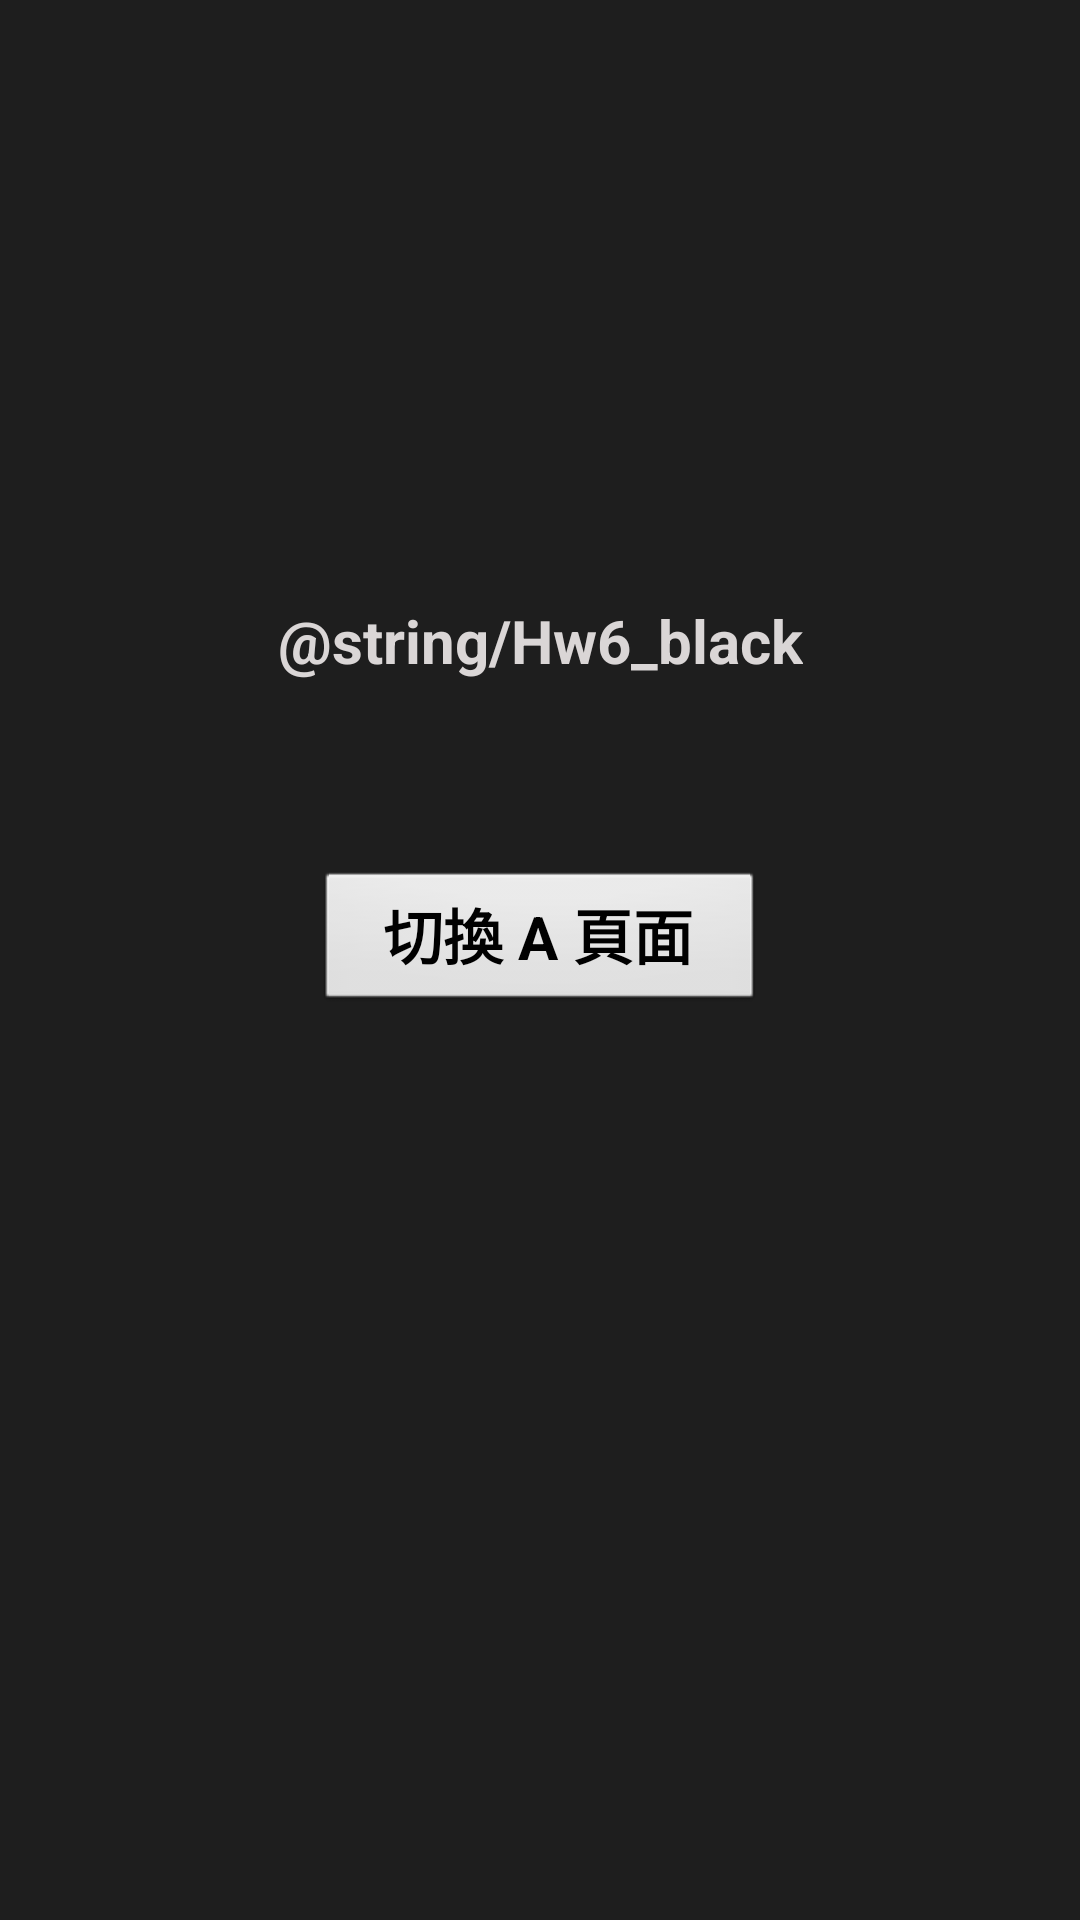

The Android layout XML behind this screen, and the referenced resources:
<!-- AndroidManifest.xml: application theme Theme.6ActivitySwitchAndroidStudio -->
<!-- res/layout/activity_main2.xml -->
<?xml version="1.0" encoding="utf-8"?>
<androidx.constraintlayout.widget.ConstraintLayout xmlns:android="http://schemas.android.com/apk/res/android"
    xmlns:app="http://schemas.android.com/apk/res-auto"
    xmlns:tools="http://schemas.android.com/tools"
    android:layout_width="match_parent"
    android:layout_height="match_parent"
    tools:context=".MainActivity2">

    <LinearLayout
        android:id="@+id/linearLayout"
        android:layout_width="match_parent"
        android:layout_height="match_parent"
        android:background="#E1000000"
        android:orientation="vertical"
        app:layout_constraintStart_toStartOf="parent"
        app:layout_constraintTop_toTopOf="parent" />

    <Button
        android:id="@+id/btn_bPage"
        style="@android:style/Widget.Button"
        android:layout_width="150sp"
        android:layout_height="wrap_content"
        android:layout_marginTop="290dp"
        android:onClick="btn_clickToA"
        android:text="@string/Hw6_A_page"
        android:textColor="#000000"
        android:textSize="20sp"
        android:textStyle="bold"
        app:layout_constraintEnd_toEndOf="parent"
        app:layout_constraintStart_toStartOf="parent"
        app:layout_constraintTop_toTopOf="parent" />

    <TextView
        android:id="@+id/blackBg"
        android:layout_width="wrap_content"
        android:layout_height="wrap_content"
        android:layout_marginTop="200dp"
        android:text="@string/Hw6_black"
        android:textColor="#DAD6D6"
        android:textSize="20sp"
        android:textStyle="bold"
        app:layout_constraintEnd_toEndOf="parent"
        app:layout_constraintStart_toStartOf="parent"
        app:layout_constraintTop_toTopOf="parent" />

</androidx.constraintlayout.widget.ConstraintLayout>
<!-- resources referenced by this layout -->
<resources>
  <string name="Hw6_A_page">切換 A 頁面</string>
  <style name="Theme.6ActivitySwitchAndroidStudio" parent="Theme.MaterialComponents.DayNight.DarkActionBar">
          
          <item name="colorPrimary">@color/purple_500</item>
          <item name="colorPrimaryVariant">@color/purple_700</item>
          <item name="colorOnPrimary">@color/white</item>
          
          <item name="colorSecondary">@color/teal_200</item>
          <item name="colorSecondaryVariant">@color/teal_700</item>
          <item name="colorOnSecondary">@color/black</item>
          
          <item name="android:statusBarColor" tools:targetApi="l">?attr/colorPrimaryVariant</item>
          
      </style>
  <!-- not gathered from this repository: default colours our renderer supplied (Android Studio template values) -->
  <color name="purple_500">#FF6200EE</color>
  <color name="purple_700">#FF3700B3</color>
  <color name="teal_200">#FF03DAC5</color>
  <color name="teal_700">#FF018786</color>
  <color name="black">#FF000000</color>
  <color name="white">#FFFFFFFF</color>
</resources>
